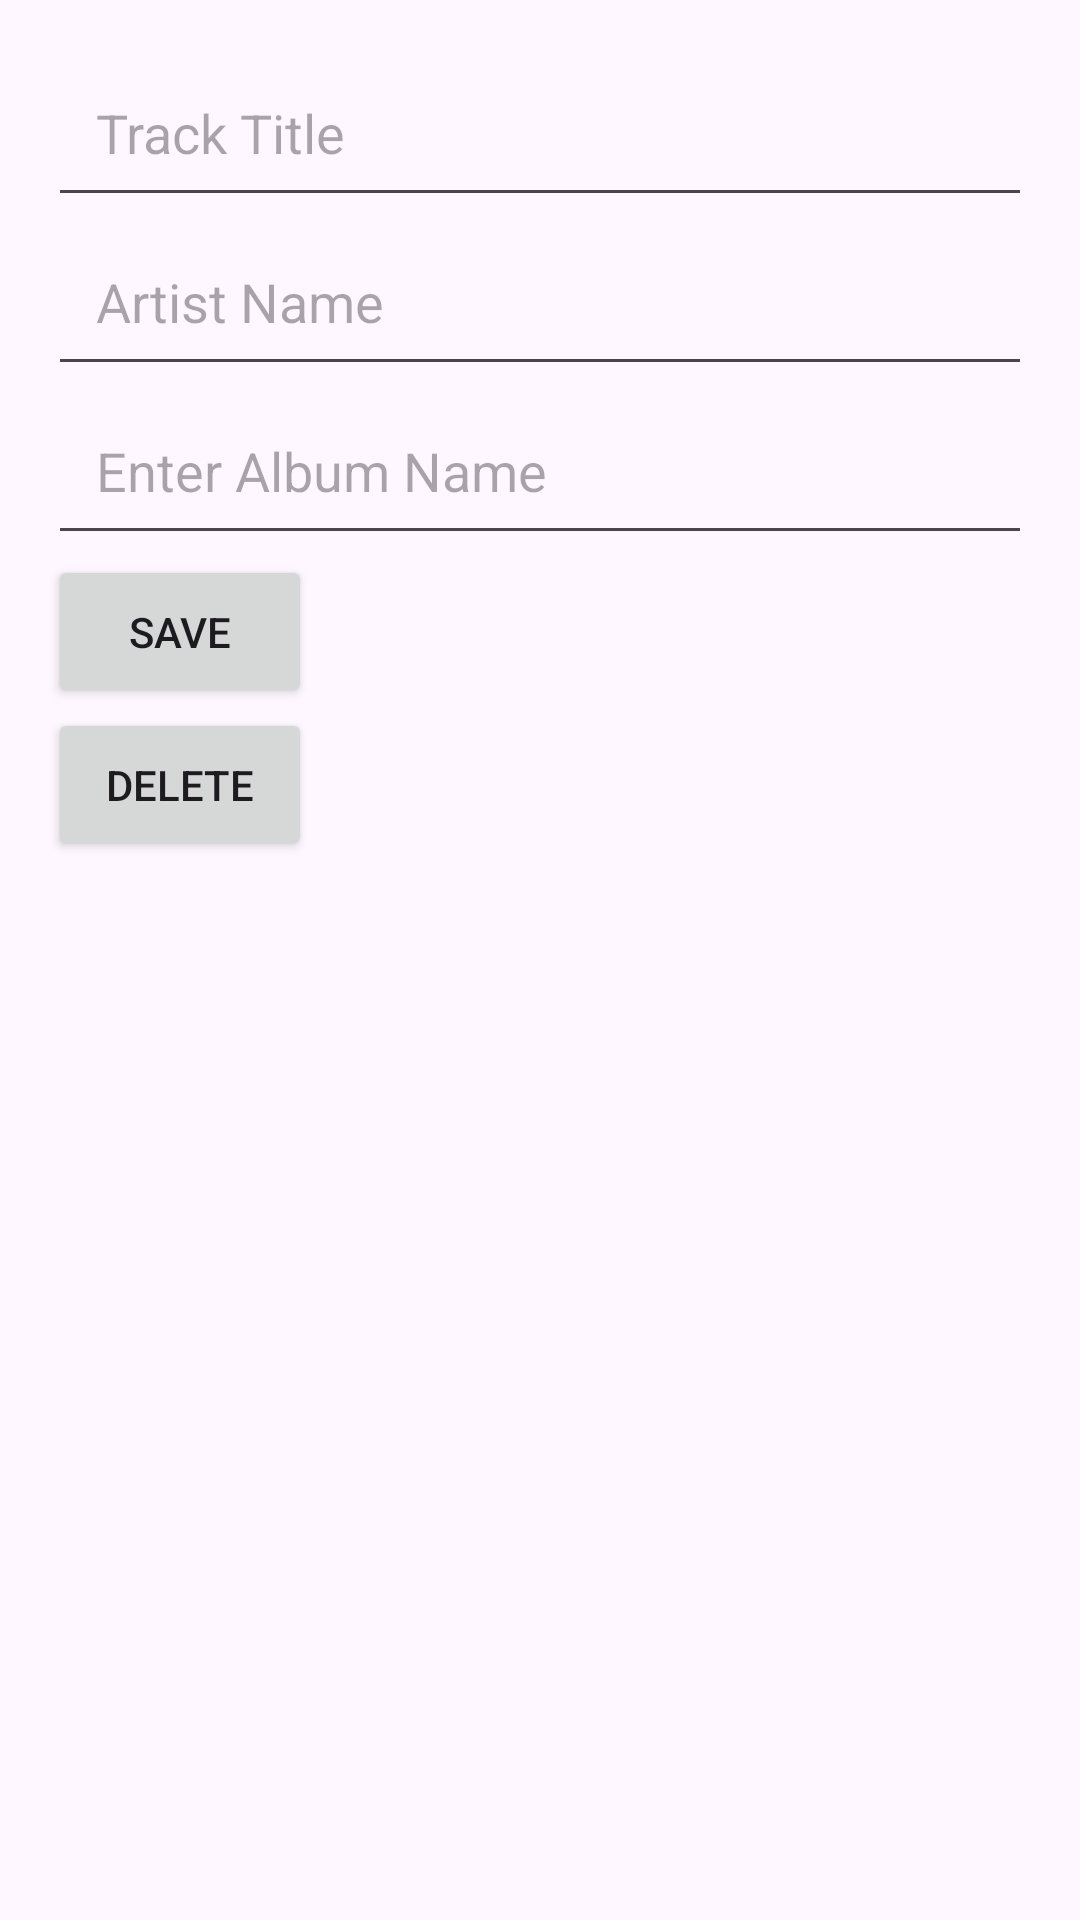

The Android layout XML behind this screen, and the referenced resources:
<!-- AndroidManifest.xml: application theme Theme.AppRetrofit -->
<!-- res/layout/activity_edit_track.xml -->
<?xml version="1.0" encoding="utf-8"?>
<LinearLayout xmlns:android="http://schemas.android.com/apk/res/android"
    android:layout_width="match_parent"
    android:layout_height="match_parent"
    android:orientation="vertical"
    android:padding="16dp">

    <EditText
        android:id="@+id/editTextTitle"
        android:layout_width="match_parent"
        android:layout_height="wrap_content"
        android:hint="@string/edit_track_title_hint"
        android:autofillHints="name"
        android:padding="16dp"
        android:minHeight="48dp" />

    <EditText
        android:id="@+id/editTextArtist"
        android:layout_width="match_parent"
        android:layout_height="wrap_content"
        android:hint="@string/edit_track_artist_hint"
        android:autofillHints="name"
        android:padding="16dp"
        android:minHeight="48dp" /> 

    <EditText
        android:id="@+id/editTextAlbum"
        android:layout_width="match_parent"
        android:layout_height="wrap_content"
        android:hint="@string/edit_track_album_hint"
        android:inputType="text"
        android:autofillHints="album"
        android:padding="16dp"
        android:minHeight="48dp" />

    <Button
        android:id="@+id/buttonSave"
        android:layout_width="wrap_content"
        android:layout_height="wrap_content"
        android:text="@string/save_button"
        android:padding="16dp"
        android:minHeight="48dp" />

    <Button
        android:id="@+id/buttonDelete"
        android:layout_width="wrap_content"
        android:layout_height="wrap_content"
        android:text="Delete"
        android:padding="16dp"
        android:minHeight="48dp" />

</LinearLayout>
<!-- resources referenced by this layout -->
<resources>
  <string name="edit_track_album_hint">Enter Album Name</string>
  <string name="edit_track_artist_hint">Artist Name</string>
  <string name="edit_track_title_hint">Track Title</string>
  <string name="save_button">Save</string>
  <style name="Theme.AppRetrofit" parent="Base.Theme.AppRetrofit" />
  <style name="Base.Theme.AppRetrofit" parent="Theme.Material3.DayNight.NoActionBar">
          
          
      </style>
</resources>
